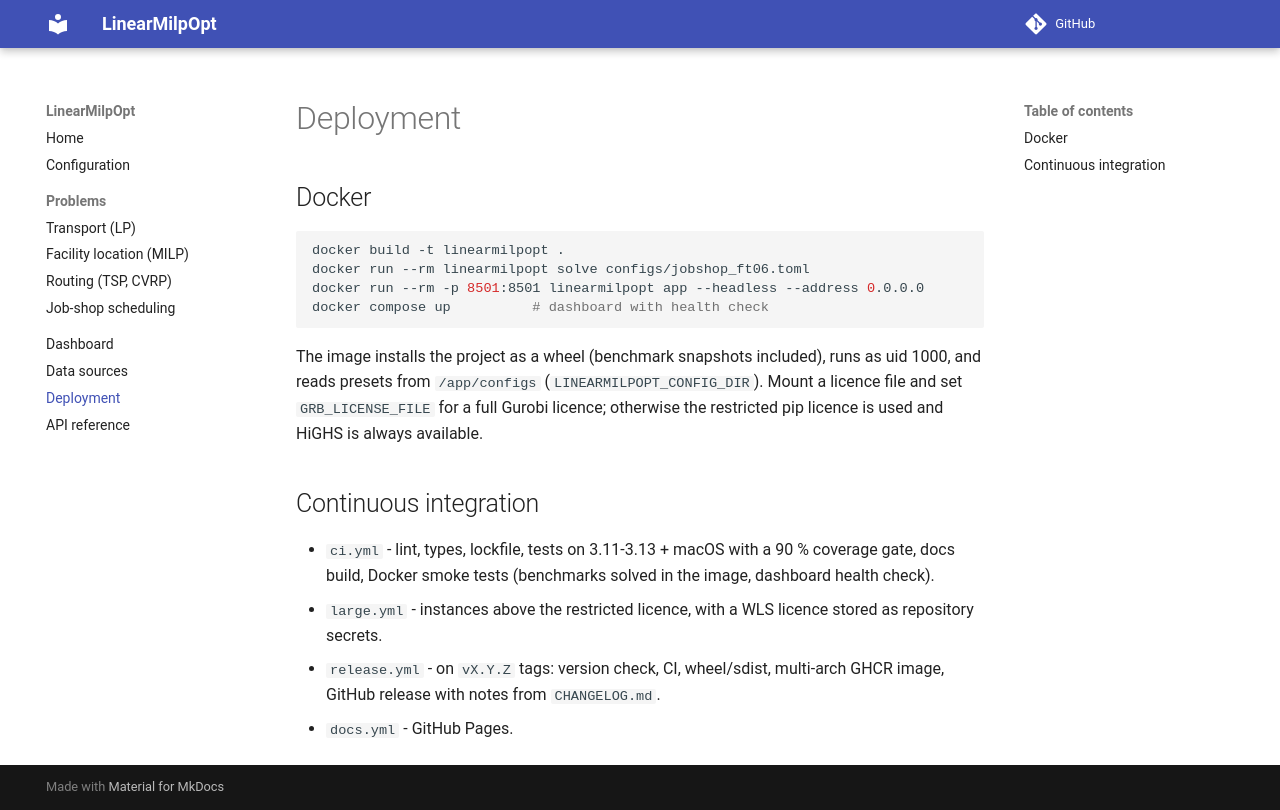

repository: aadinoyiibrahim/linear_opt · page: deployment/index.html · generator: mkdocs

# Deployment

## Docker

```bash
docker build -t linearmilpopt .
docker run --rm linearmilpopt solve configs/jobshop_ft06.toml
docker run --rm -p 8501:8501 linearmilpopt app --headless --address 0.0.0.0
docker compose up          # dashboard with health check
```

The image installs the project as a wheel (benchmark snapshots included),
runs as uid 1000, and reads presets from `/app/configs`
(`LINEARMILPOPT_CONFIG_DIR`). Mount a licence file and set `GRB_LICENSE_FILE` for
a full Gurobi licence; otherwise the restricted pip licence is used and HiGHS
is always available.

## Continuous integration

* `ci.yml` - lint, types, lockfile, tests on 3.11-3.13 + macOS with a 90 %
  coverage gate, docs build, Docker smoke tests (benchmarks solved in the
  image, dashboard health check).
* `large.yml` - instances above the restricted licence, with a WLS licence
  stored as repository secrets.
* `release.yml` - on `vX.Y.Z` tags: version check, CI, wheel/sdist, multi-arch
  GHCR image, GitHub release with notes from `CHANGELOG.md`.
* `docs.yml` - GitHub Pages.
